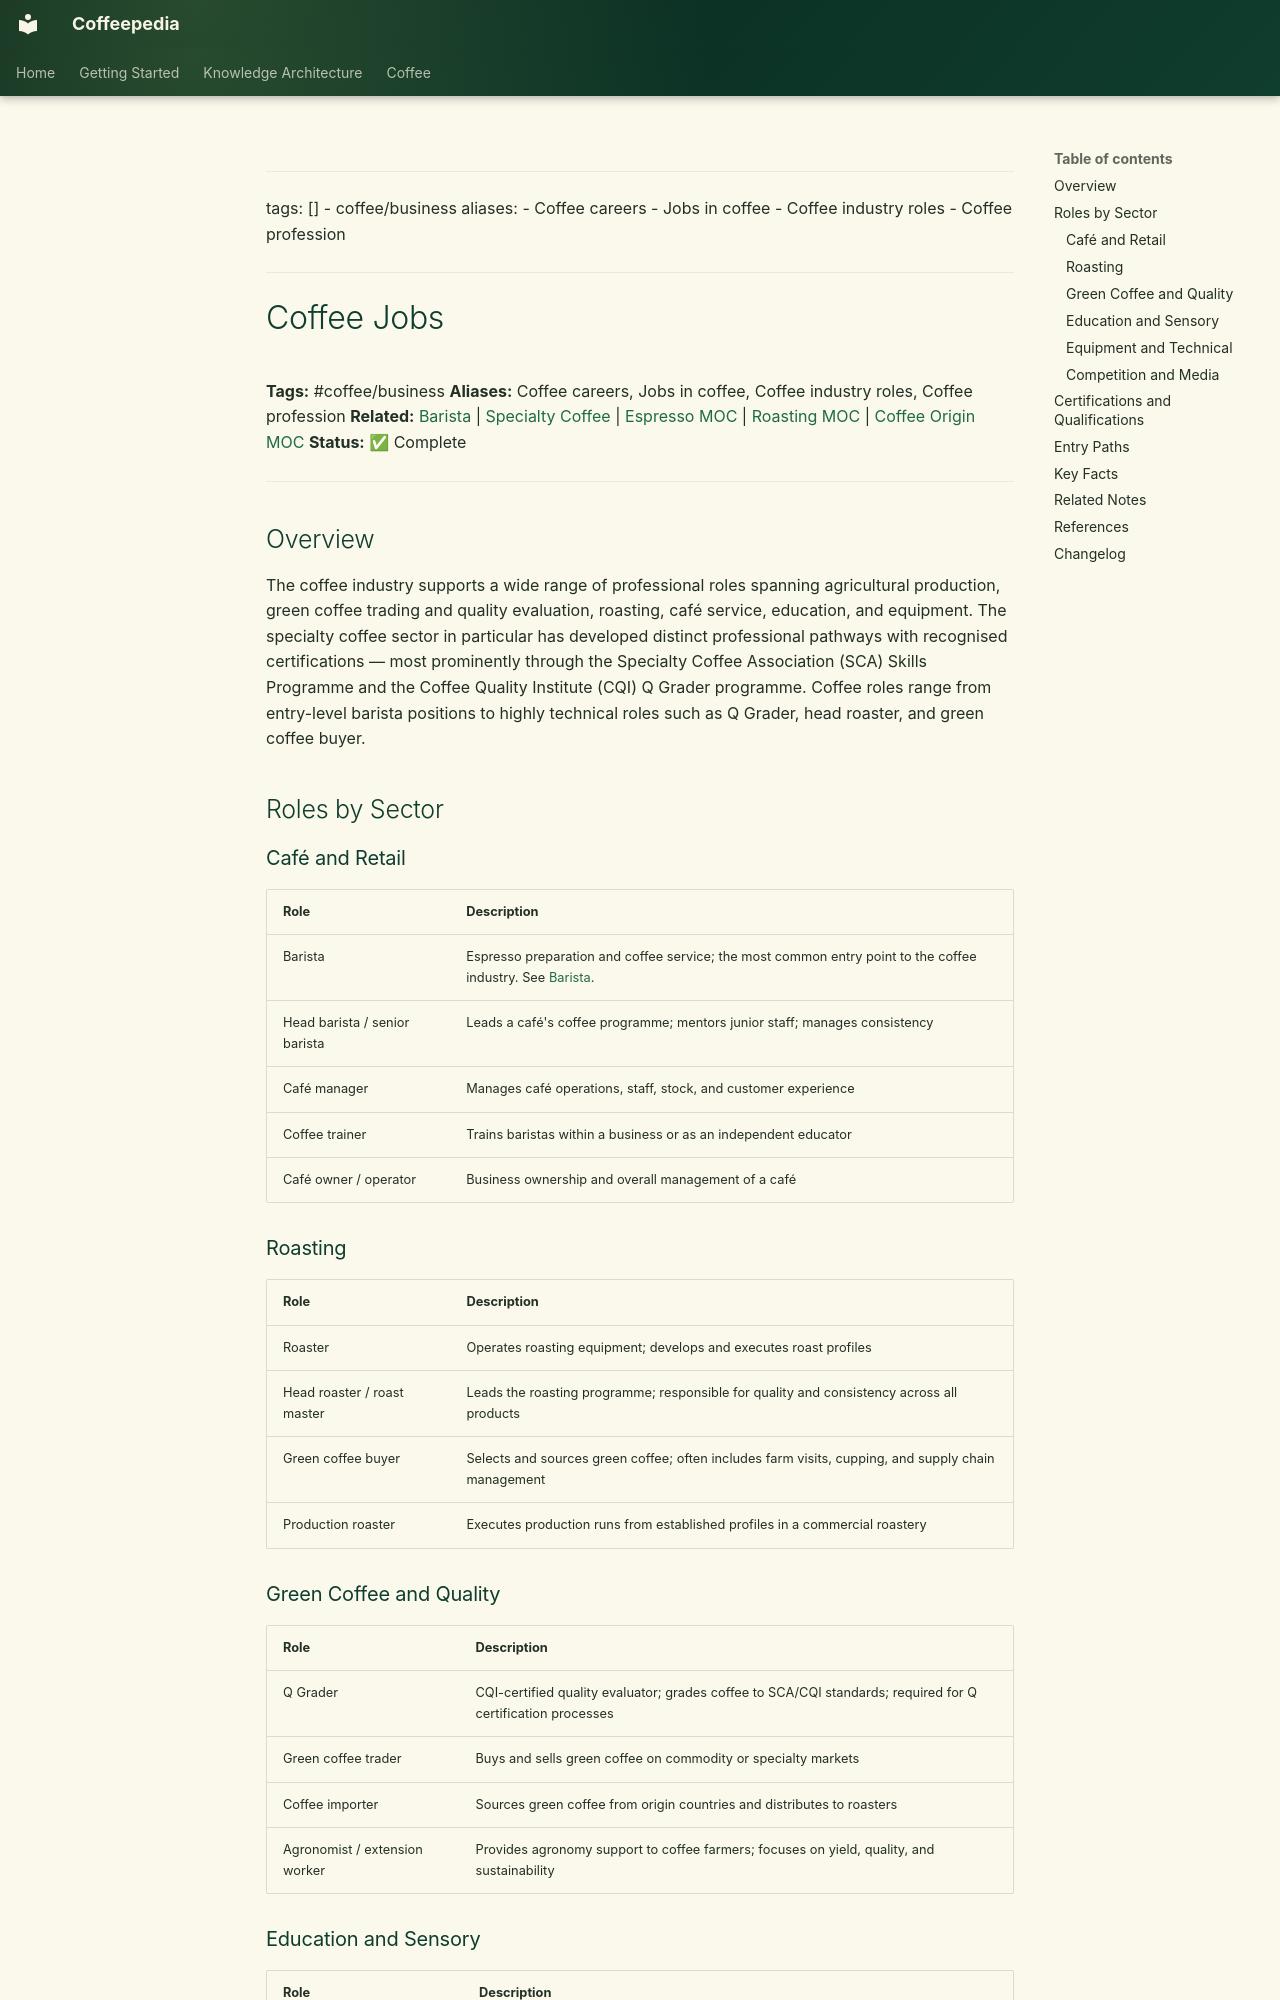

repository: Vauldt/all-about-coffee · page: coffee/coffee-business/coffee-jobs/index.html · generator: mkdocs

---
tags: []
  - coffee/business
aliases:
  - Coffee careers
  - Jobs in coffee
  - Coffee industry roles
  - Coffee profession
---

# Coffee Jobs

**Tags:** #coffee/business
**Aliases:** Coffee careers, Jobs in coffee, Coffee industry roles, Coffee profession
**Related:** [Barista](../barista/barista.md) | [Specialty Coffee](../specialty-coffee/specialty-coffee.md) | [Espresso MOC](../maps-of-content/espresso-moc.md) | [Roasting MOC](../maps-of-content/roasting-moc.md) | [Coffee Origin MOC](../coffee-origin-moc.md)
**Status:** ✅ Complete

---

## Overview

The coffee industry supports a wide range of professional roles spanning agricultural production, green coffee trading and quality evaluation, roasting, café service, education, and equipment. The specialty coffee sector in particular has developed distinct professional pathways with recognised certifications — most prominently through the Specialty Coffee Association (SCA) Skills Programme and the Coffee Quality Institute (CQI) Q Grader programme. Coffee roles range from entry-level barista positions to highly technical roles such as Q Grader, head roaster, and green coffee buyer.

## Roles by Sector

### Café and Retail

| Role | Description |
| :--- | :--- |
| Barista | Espresso preparation and coffee service; the most common entry point to the coffee industry. See [Barista](../barista/barista.md). |
| Head barista / senior barista | Leads a café's coffee programme; mentors junior staff; manages consistency |
| Café manager | Manages café operations, staff, stock, and customer experience |
| Coffee trainer | Trains baristas within a business or as an independent educator |
| Café owner / operator | Business ownership and overall management of a café |

### Roasting

| Role | Description |
| :--- | :--- |
| Roaster | Operates roasting equipment; develops and executes roast profiles |
| Head roaster / roast master | Leads the roasting programme; responsible for quality and consistency across all products |
| Green coffee buyer | Selects and sources green coffee; often includes farm visits, cupping, and supply chain management |
| Production roaster | Executes production runs from established profiles in a commercial roastery |

### Green Coffee and Quality

| Role | Description |
| :--- | :--- |
| Q Grader | CQI-certified quality evaluator; grades coffee to SCA/CQI standards; required for Q certification processes |
| Green coffee trader | Buys and sells green coffee on commodity or specialty markets |
| Coffee importer | Sources green coffee from origin countries and distributes to roasters |
| Agronomist / extension worker | Provides agronomy support to coffee farmers; focuses on yield, quality, and sustainability |
